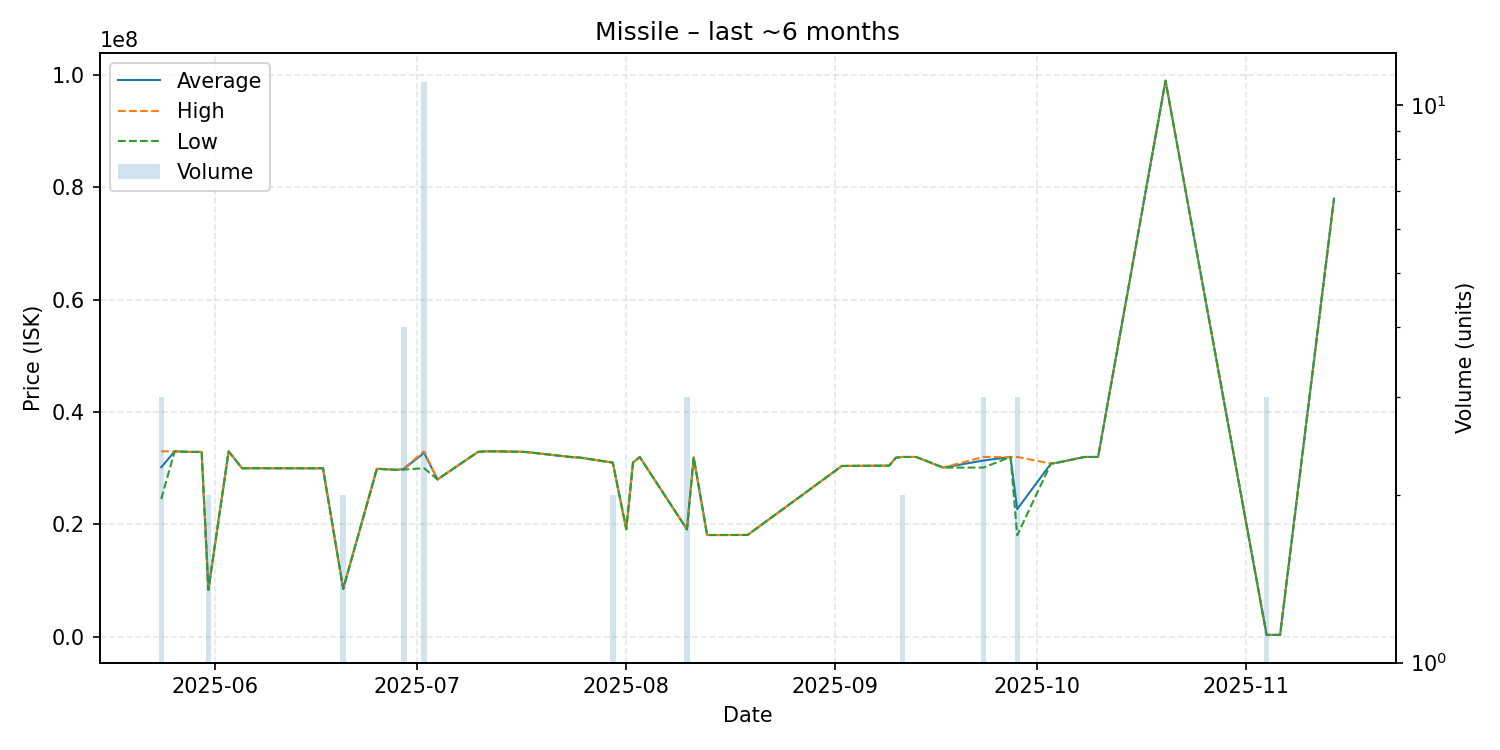

Data behind this chart, as committed beside it:
date, average, highest, lowest, order_count, volume
2025-05-24, 30166667, 33000000, 24500000, 3, 3
2025-05-26, 33000000, 33000000, 33000000, 1, 1
2025-05-28, 32900000, 32900000, 32900000, 1, 1
2025-05-30, 32900000, 32900000, 32900000, 1, 1
2025-05-31, 8342000, 8342000, 8342000, 1, 2
2025-06-03, 32990000, 32990000, 32990000, 1, 1
2025-06-05, 29990000, 29990000, 29990000, 1, 1
2025-06-07, 30000000, 30000000, 30000000, 1, 1
2025-06-08, 30000000, 30000000, 30000000, 1, 1
2025-06-16, 29980000, 29980000, 29980000, 1, 1
2025-06-17, 30000000, 30000000, 30000000, 1, 1
2025-06-20, 8514000, 8514000, 8514000, 1, 2
2025-06-25, 29900000, 29900000, 29900000, 1, 1
2025-06-28, 29700000, 29700000, 29700000, 1, 1
2025-06-29, 29875000, 30000000, 29750000, 3, 4
2025-07-02, 32727273, 33000000, 30000000, 2, 11
2025-07-04, 28000000, 28000000, 28000000, 1, 1
2025-07-10, 32900000, 32900000, 32900000, 1, 1
2025-07-11, 33000000, 33000000, 33000000, 1, 1
2025-07-13, 33000000, 33000000, 33000000, 1, 1
2025-07-17, 32900000, 32900000, 32900000, 1, 1
2025-07-24, 31960000, 31960000, 31960000, 1, 1
2025-07-25, 31910000, 31910000, 31910000, 1, 1
2025-07-30, 30995000, 31000000, 30990000, 2, 2
2025-08-01, 19130000, 19130000, 19130000, 1, 1
2025-08-02, 31000000, 31000000, 31000000, 1, 1
2025-08-03, 31990000, 31990000, 31990000, 1, 1
2025-08-10, 19110000, 19130000, 19100000, 2, 3
2025-08-11, 31900000, 31900000, 31900000, 1, 1
2025-08-13, 18100000, 18100000, 18100000, 1, 1
2025-08-19, 18110000, 18110000, 18110000, 1, 1
2025-09-02, 30400000, 30400000, 30400000, 1, 1
2025-09-09, 30450000, 30450000, 30450000, 1, 1
2025-09-10, 31880000, 31880000, 31880000, 1, 1
2025-09-11, 32000000, 32000000, 32000000, 2, 2
2025-09-12, 32000000, 32000000, 32000000, 1, 1
2025-09-13, 32000000, 32000000, 32000000, 1, 1
2025-09-17, 30110000, 30110000, 30110000, 1, 1
2025-09-23, 31366667, 31995000, 30110000, 3, 3
2025-09-27, 32000000, 32000000, 32000000, 1, 1
2025-09-28, 22700000, 32000000, 18050000, 3, 3
2025-10-03, 30820000, 30820000, 30820000, 1, 1
2025-10-04, 31000000, 31000000, 31000000, 1, 1
2025-10-08, 32000000, 32000000, 32000000, 1, 1
2025-10-10, 32000000, 32000000, 32000000, 1, 1
2025-10-20, 99000000, 99000000, 99000000, 1, 1
2025-11-04, 320000, 320000, 320000, 1, 3
2025-11-06, 320000, 320000, 320000, 1, 1
2025-11-14, 78000000, 78000000, 78000000, 1, 1
